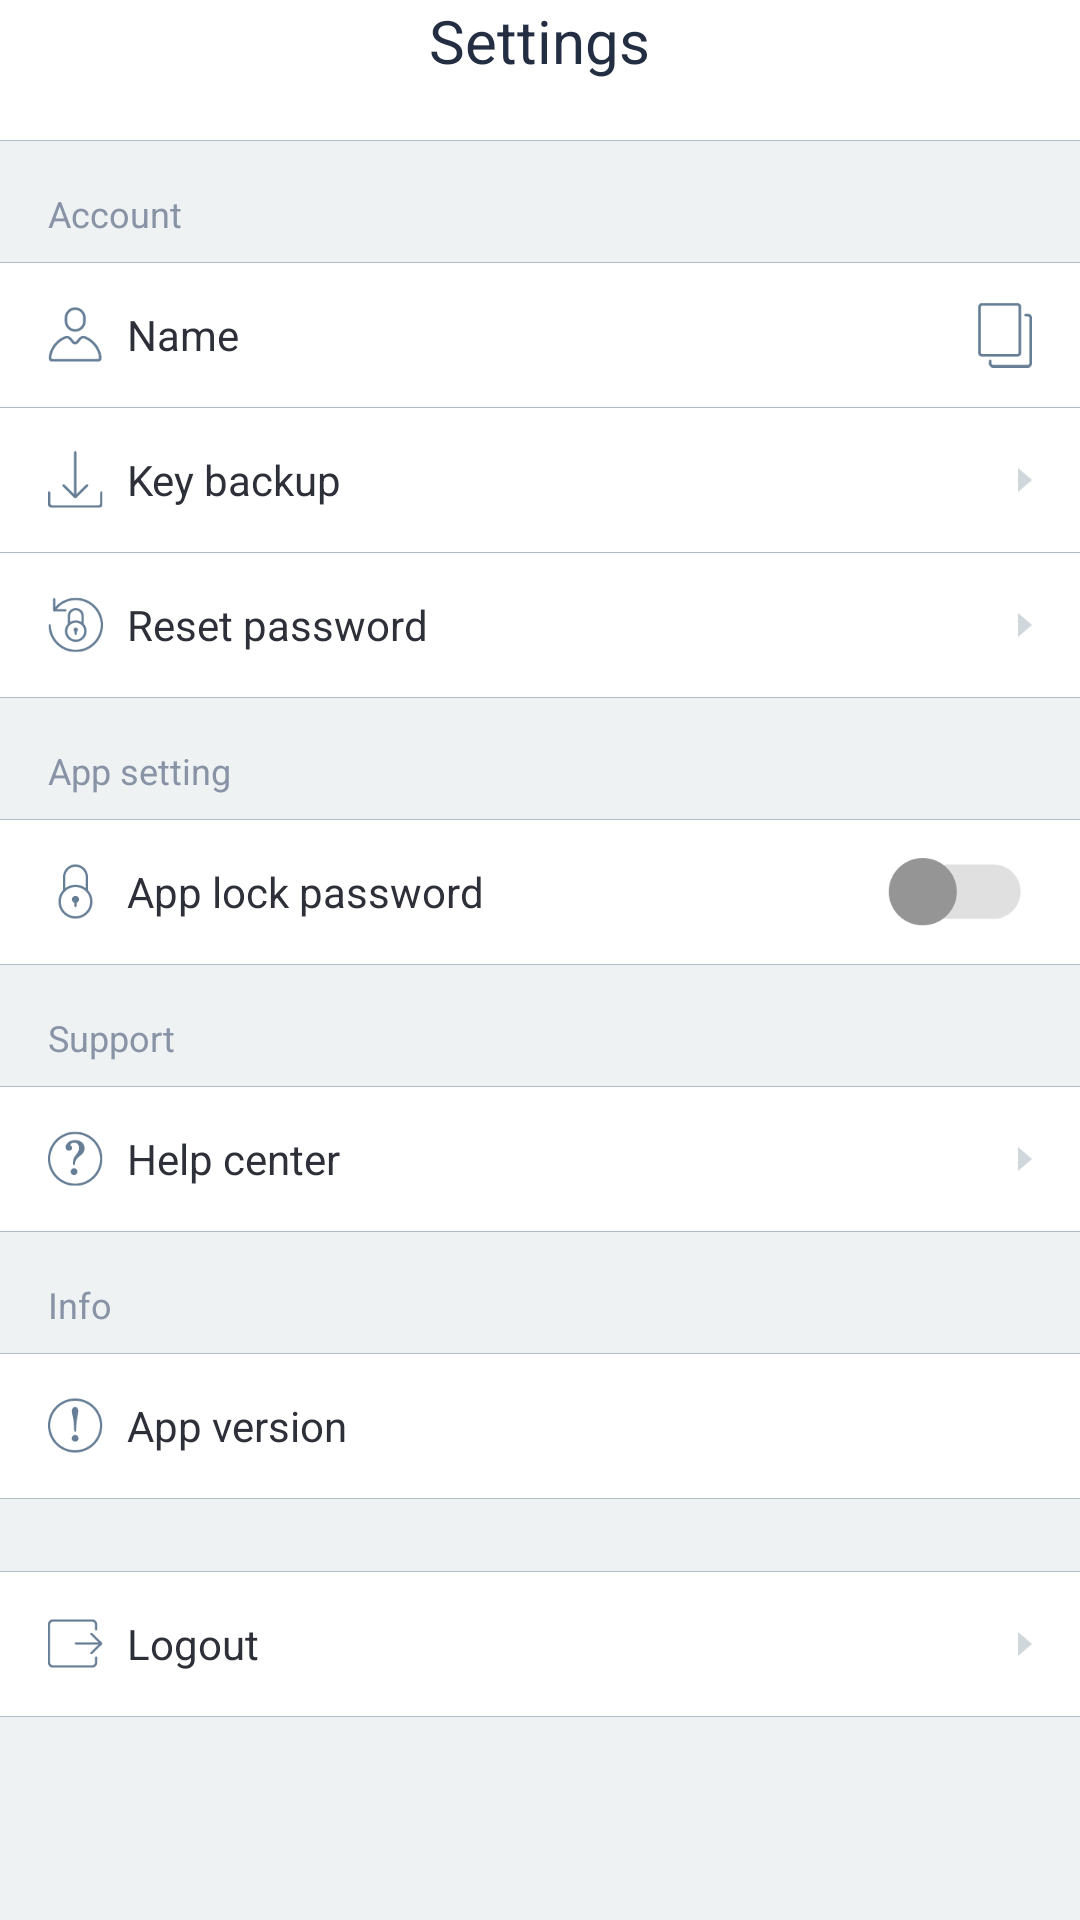

Layout XML and referenced resources for this Android screen:
<!-- AndroidManifest.xml: application theme AppTheme -->
<!-- res/layout/fragment_settings.xml -->
<?xml version="1.0" encoding="utf-8"?>
<layout xmlns:android="http://schemas.android.com/apk/res/android"
    xmlns:app="http://schemas.android.com/apk/res-auto"
    xmlns:tools="http://schemas.android.com/tools"
    tools:ignore="RtlHardcoded,RtlSymmetry">

    <androidx.coordinatorlayout.widget.CoordinatorLayout
        android:id="@+id/root"
        android:layout_width="match_parent"
        android:layout_height="match_parent"
        android:background="@color/setting_background">

        <com.google.android.material.appbar.AppBarLayout
            style="@style/MyAppBarTheme"
            android:layout_width="match_parent"
            android:layout_height="wrap_content">

            
            <LinearLayout
                android:layout_width="match_parent"
                android:layout_height="wrap_content"
                android:gravity="center_vertical"
                android:background="@drawable/actionbar_background">

            <ImageButton
                android:id="@+id/actionbar_left"
                android:layout_width="0dp"
                android:layout_height="0dp"
                android:layout_gravity="center_vertical|center_horizontal"
                android:layout_marginBottom="15dp"
                android:layout_marginTop="5dp"
                android:layout_marginLeft="5dp"
                android:layout_weight="1"
                android:background="@drawable/ic_actionbar_back"/>

            <androidx.appcompat.widget.AppCompatTextView
                android:id="@+id/actionbar_title"
                android:layout_width="wrap_content"
                android:layout_height="wrap_content"
                android:layout_gravity="center_vertical|center_horizontal"
                android:layout_marginBottom="15dp"
                android:layout_marginTop="5dp"
                android:textAlignment="center"
                android:textColor="#242e42"
                android:text="@string/settings_title"
                android:textSize="20dp"
                android:layout_weight="8"/>

            <ImageButton
                android:id="@+id/actionbar_right"
                android:layout_width="0dp"
                android:layout_height="0dp"
                android:layout_gravity="center_vertical|center_horizontal"
                android:layout_marginBottom="15dp"
                android:layout_marginTop="5dp"
                android:layout_marginRight="5dp"
                android:layout_weight="1"
                android:background="@drawable/ic_actionbar_blank"/>
            </LinearLayout>

        </com.google.android.material.appbar.AppBarLayout>

        <ScrollView
            android:layout_width="match_parent"
            android:layout_height="match_parent"
            app:layout_behavior="@string/appbar_scrolling_view_behavior">

            <androidx.appcompat.widget.LinearLayoutCompat
                android:layout_width="match_parent"
                android:layout_height="wrap_content"
                android:orientation="vertical"
                app:divider="@drawable/divider_settings"
                app:showDividers="middle|end">

                

                <androidx.appcompat.widget.AppCompatTextView
                    style="@style/SettingsHeaderText"
                    android:text="@string/settings_header_account" />

                <LinearLayout style="@style/SettingsBodyLayout">

                    <androidx.appcompat.widget.AppCompatTextView
                        style="@style/SettingsBodyText"
                        android:drawableStart="@drawable/ic_settings_account"
                        android:text="@string/settings_item_account" />

                    <androidx.appcompat.widget.AppCompatTextView
                        android:id="@+id/account_text"
                        style="@style/SettingsBodyTrailing"
                        tools:text="TestAccount123" />

                    <androidx.appcompat.widget.AppCompatImageView
                        android:id="@+id/account_copy"
                        android:layout_width="wrap_content"
                        android:layout_height="match_parent"
                        android:layout_marginLeft="8dp"
                        android:background="?attr/selectableItemBackgroundBorderless"
                        android:src="@drawable/ic_settings_copy" />

                </LinearLayout>

                <LinearLayout
                    android:id="@+id/key_backup"
                    style="@style/SettingsBodyLayout">

                    <androidx.appcompat.widget.AppCompatTextView
                        style="@style/SettingsBodyText"
                        android:drawableStart="@drawable/ic_settings_key_backup"
                        android:text="@string/settings_item_backup" />

                    <androidx.appcompat.widget.AppCompatImageView
                        android:layout_width="wrap_content"
                        android:layout_height="wrap_content"
                        android:src="@drawable/ic_arrow_next" />

                </LinearLayout>

                <LinearLayout
                    android:id="@+id/reset_password"
                    style="@style/SettingsBodyLayout">

                    <androidx.appcompat.widget.AppCompatTextView
                        style="@style/SettingsBodyText"
                        android:drawableStart="@drawable/ic_settings_reset_password"
                        android:text="@string/settings_item_password" />

                    <androidx.appcompat.widget.AppCompatImageView
                        android:layout_width="wrap_content"
                        android:layout_height="wrap_content"
                        android:src="@drawable/ic_arrow_next" />

                </LinearLayout>


                

                <androidx.appcompat.widget.AppCompatTextView
                    style="@style/SettingsHeaderText"
                    android:text="@string/settings_header_app" />

                <LinearLayout
                    android:id="@+id/app_lock_password"
                    style="@style/SettingsBodyLayout">

                    <androidx.appcompat.widget.AppCompatTextView
                        style="@style/SettingsBodyText"
                        android:drawableStart="@drawable/ic_settings_lock"
                        android:text="@string/settings_item_lock" />

                    <androidx.appcompat.widget.AppCompatCheckBox
                        android:id="@+id/app_lock_password_switch"
                        android:layout_width="wrap_content"
                        android:layout_height="wrap_content"
                        android:background="@null"
                        android:button="@drawable/icon_setting_switch"
                        android:checked="false"
                        android:clickable="false"
                        android:focusable="false"
                        android:focusableInTouchMode="false" />

                </LinearLayout>

                

                <androidx.appcompat.widget.AppCompatTextView
                    style="@style/SettingsHeaderText"
                    android:text="@string/settings_header_support" />

                <LinearLayout
                    android:id="@+id/help_center"
                    style="@style/SettingsBodyLayout">

                    <androidx.appcompat.widget.AppCompatTextView
                        style="@style/SettingsBodyText"
                        android:drawableStart="@drawable/ic_settings_help_center"
                        android:text="@string/settings_item_help" />

                    <androidx.appcompat.widget.AppCompatImageView
                        android:layout_width="wrap_content"
                        android:layout_height="wrap_content"
                        android:src="@drawable/ic_arrow_next" />

                </LinearLayout>


                

                <androidx.appcompat.widget.AppCompatTextView
                    style="@style/SettingsHeaderText"
                    android:text="@string/settings_header_info" />

                <LinearLayout
                    android:id="@+id/app_version"
                    style="@style/SettingsBodyLayout">

                    <androidx.appcompat.widget.AppCompatTextView
                        style="@style/SettingsBodyText"
                        android:drawableStart="@drawable/ic_settings_info"
                        android:text="@string/settings_item_app_version" />

                    <androidx.appcompat.widget.AppCompatTextView
                        android:id="@+id/version_text"
                        style="@style/SettingsBodyTrailing"
                        tools:text="0.0.2" />

                </LinearLayout>


                

                <View
                    android:layout_width="match_parent"
                    android:layout_height="24dp"
                    android:background="@color/setting_background" />

                <LinearLayout
                    android:id="@+id/logout"
                    style="@style/SettingsBodyLayout">

                    <androidx.appcompat.widget.AppCompatTextView
                        style="@style/SettingsBodyText"
                        android:drawableStart="@drawable/ic_settings_logout"
                        android:text="@string/settings_item_logout" />

                    <androidx.appcompat.widget.AppCompatImageView
                        android:layout_width="wrap_content"
                        android:layout_height="wrap_content"
                        android:src="@drawable/ic_arrow_next" />

                </LinearLayout>

            </androidx.appcompat.widget.LinearLayoutCompat>

        </ScrollView>

    </androidx.coordinatorlayout.widget.CoordinatorLayout>

</layout>
<!-- resources referenced by this layout -->
<resources>
  <color name="setting_background">#EFF2F3</color>
  <!-- drawable actionbar_background (drawable) -->
  <?xml version="1.0" encoding="utf-8"?>
  <layer-list xmlns:android="http://schemas.android.com/apk/res/android">
      <item>
          <shape>
              <solid android:color="?attr/colorPrimary" />
          </shape>
      </item>
  
      <item android:gravity="bottom">
          <shape>
              <size android:height="1px" />
              <solid android:color="#ffb0bcc7" />
          </shape>
      </item>
  
  </layer-list>
  <!-- drawable divider_settings (drawable) -->
  <?xml version="1.0" encoding="utf-8"?>
  <shape xmlns:android="http://schemas.android.com/apk/res/android">
      <solid android:color="@color/divider_dark" />
      <size android:height="1px" />
  </shape>
  <!-- drawable icon_setting_switch (drawable) -->
  <?xml version="1.0" encoding="utf-8"?>
  <selector xmlns:android="http://schemas.android.com/apk/res/android">
      <item android:drawable="@drawable/icon_setting_switch_on" android:state_checked="true" />
      <item android:drawable="@drawable/icon_setting_switch_off" />
  </selector>
  <string name="settings_header_account">Account</string>
  <string name="settings_header_app">App setting</string>
  <string name="settings_header_info">Info</string>
  <string name="settings_header_support">Support</string>
  <string name="settings_item_account">Name</string>
  <string name="settings_item_app_version">App version</string>
  <string name="settings_item_backup">Key backup</string>
  <string name="settings_item_help">Help center</string>
  <string name="settings_item_lock">App lock password</string>
  <string name="settings_item_logout">Logout</string>
  <string name="settings_item_password">Reset password</string>
  <string name="settings_title">Settings</string>
  <style name="SettingsBodyText">
          <item name="android:layout_width">0dp</item>
          <item name="android:layout_height">wrap_content</item>
          <item name="android:layout_weight">1</item>
          <item name="android:drawablePadding">8dp</item>
          <item name="android:gravity">center_vertical</item>
          <item name="android:textColor">@color/text_dark</item>
      </style>
  <style name="SettingsBodyTrailing">
          <item name="android:layout_width">wrap_content</item>
          <item name="android:layout_height">wrap_content</item>
          <item name="android:textColor">@color/text_default</item>
      </style>
  <color name="divider_dark">#b0bcc7</color>
  <style name="MyTitleTextStyle" parent="TextAppearance.MaterialComponents.Headline6">
          <item name="fontFamily">sans-serif</item>
          <item name="android:fontFamily">sans-serif</item>
          <item name="titleTextColor">#242e42</item>
          <item name="android:titleTextColor">#242e42</item>
          <item name="android:textColor">#242e42</item>
          <item name="android:textColorPrimary">#242e42</item>
          <item name="android:textStyle">normal</item>
      </style>
  <color name="white">#FFFFFF</color>
  <color name="text_dark">#2E3039</color>
  <color name="text_default">#657D95</color>
  <color name="text_light">#8893A6</color>
  <color name="colorAccent">#2D79C9</color>
  <style name="Button" parent="Widget.MaterialComponents.Button">
          <item name="android:textAllCaps">false</item>
          <item name="android:textStyle">normal</item>
      </style>
  <style name="MyActionBarStyle" parent="Widget.MaterialComponents.ActionBar.Primary">
          <item name="elevation">0dp</item>
          <item name="background">@drawable/actionbar_background</item>
          <item name="android:background">@drawable/actionbar_background</item>
      </style>
</resources>
